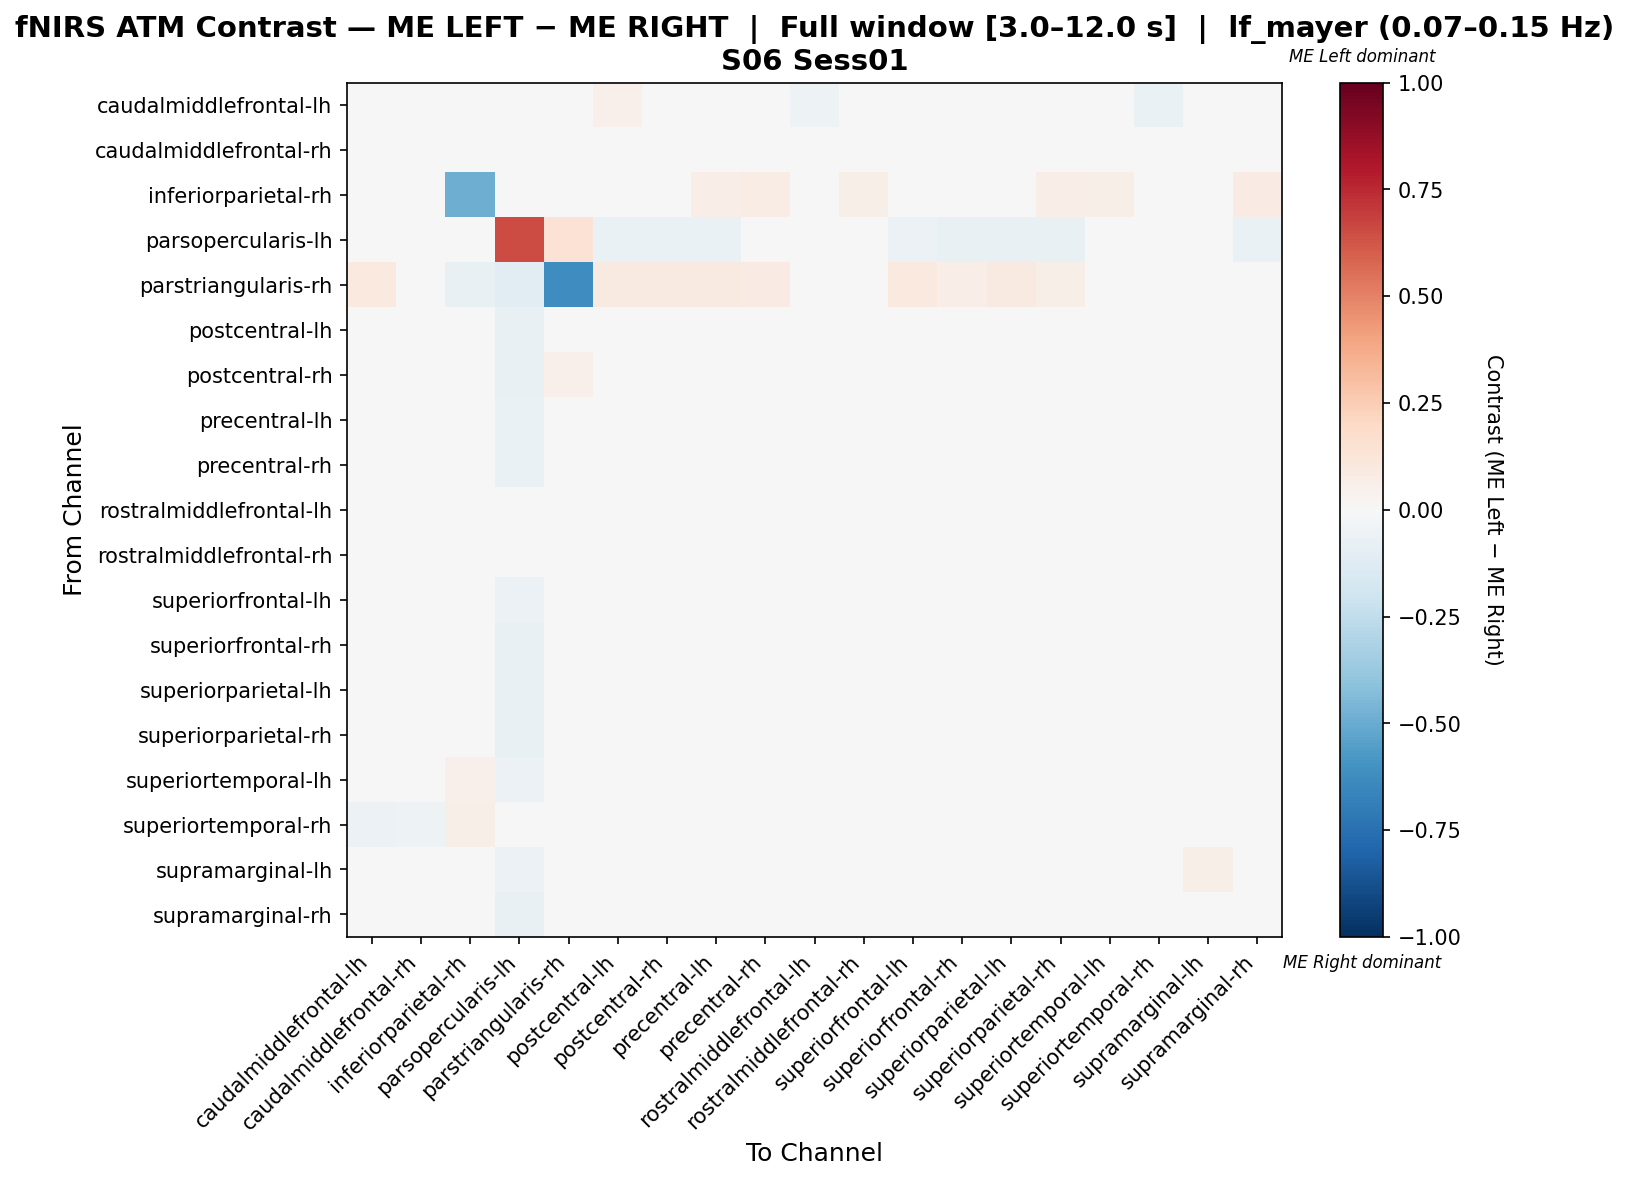

Values plotted in this chart, from the file beside it:
, caudalmiddlefrontal-lh, caudalmiddlefrontal-rh, inferiorparietal-rh, parsopercularis-lh, parstriangularis-rh, postcentral-lh, postcentral-rh, precentral-lh, precentral-rh, rostralmiddlefrontal-lh, rostralmiddlefrontal-rh, superiorfrontal-lh, superiorfrontal-rh, superiorparietal-lh, superiorparietal-rh, superiortemporal-lh, superiortemporal-rh, supramarginal-lh, supramarginal-rh
caudalmiddlefrontal-lh, 0.01304, -0.04348, 0.01014, -0.04348, 0.04058, 0.05072, 0.01304, 0.01594, 0.02609, -0.05362, -0.04203, 0.02754, 0.03478, 0.04058, 0.02609, -0.02899, -0.06667, -0.02029, 0.0
caudalmiddlefrontal-rh, 0.006341, -0.005011, 0.02257, -0.04502, 0.0, 0.03228, 0.007345, 0.001229, 0.0248, -0.04316, -0.003014, 0.005968, 0.01507, 0.02754, 0.01981, -0.02246, -0.04889, -0.002506, 0.007097
inferiorparietal-rh, -0.02747, 0.002829, -0.4886, 0.0, 0.003012, 0.03596, -0.02747, 0.06928, 0.07229, -0.003195, 0.05723, -0.009401, 0.02391, 0.03596, 0.06325, 0.06024, 0.03012, 0.02072, 0.08133
parsopercularis-lh, -0.03, -0.042, -0.002, 0.6513, 0.1453, -0.066, -0.07, -0.068, -0.04415, -0.02907, -0.01415, -0.06, -0.074, -0.076, -0.072, -0.046, 0.008776, -0.042, -0.07
parstriangularis-rh, 0.09622, 0.0, -0.07143, -0.1085, -0.6242, 0.08935, 0.08935, 0.08935, 0.07904, 0.0, 0.0, 0.09966, 0.06529, 0.08935, 0.05498, 0.0, 0.0, 0.01031, 0.04124
postcentral-lh, 0.04013, -0.008815, 0.01997, -0.07188, 0.02945, 0.02471, -0.01646, 0.02035, -0.000716, -0.01427, 0.0001141, 0.02192, 0.01155, 0.01401, 0.002965, -0.01952, -0.02824, -0.01059, -0.01469
postcentral-rh, 0.04902, 0.0001185, 0.01804, -0.0764, 0.05071, 0.01575, 0.02458, 0.01597, 0.001112, -0.04045, -0.005748, 0.018, -0.01533, 0.01487, -0.006783, -0.03009, -0.03371, 0.01613, -0.01577
precentral-lh, 0.02306, -0.02631, 0.02088, -0.06285, 0.0311, 0.02752, -0.005214, 0.01143, 0.01436, -0.02935, -0.01435, 0.01654, 0.009468, 0.02143, 0.01741, -0.01141, -0.03914, 4.422078553799336e-06, -0.004561
precentral-rh, 0.03313, -0.006078, 0.02584, -0.06525, 0.02713, 0.01184, -0.01586, 0.0229, 0.004492, -0.00809, -0.004087, 0.01457, -0.008407, 0.008961, 0.005657, -0.01269, -0.02891, 0.002966, -0.008111
rostralmiddlefrontal-lh, -0.01417, -0.04385, 0.02245, -0.04255, 0.0, 0.03142, -0.04194, 0.007137, 0.03142, 0.0257, 0.005461, 0.009955, 0.02868, 0.02046, 0.02815, -0.009145, -0.02018, -0.02612, -0.01287
rostralmiddlefrontal-rh, -0.006384, -0.02578, 0.02604, -0.03774, 0.0, 0.02617, -0.008718, 0.008102, 0.02209, -0.02307, -0.004877, 0.003565, 0.0181, 0.02374, 0.02401, -0.00982, -0.04563, 0.003614, 0.006595
superiorfrontal-lh, 0.03227, -0.02422, 0.01681, -0.0617, 0.03662, 0.03386, -0.008672, 0.01565, 0.009005, -0.02462, -0.01239, 0.01936, 0.01738, 0.01864, 0.01153, -0.01983, -0.03797, -0.009725, -0.01199
superiorfrontal-rh, 0.04262, -0.01054, 0.01819, -0.07128, 0.02609, 0.02712, -0.02925, 0.02406, -0.005259, -0.007793, 0.01025, 0.02422, 0.01873, 0.00649, 0.002634, -0.01649, -0.02694, -0.007793, -0.02506
superiorparietal-lh, 0.03772, -0.01089, 0.02107, -0.07128, 0.0296, 0.02172, -0.01851, 0.02205, 0.002558, -0.01442, 0.00569, 0.014, -0.0008256, 0.0151, 0.005941, -0.01442, -0.02663, -0.001554, -0.01689
superiorparietal-rh, 0.02971, -0.01003, 0.02198, -0.07036, 0.02128, 0.01759, -0.02354, 0.02469, 0.009061, -0.01003, 0.004156, 0.0105, -0.002286, 0.01118, 0.01545, -0.01287, -0.02561, 0.000614, -0.01148
superiortemporal-lh, -0.0131, -0.03254, 0.05365, -0.06111, 0.0, 0.007854, -0.03746, 0.02039, 0.02039, -0.01687, 0.001585, -0.001907, -0.001193, 0.008211, 0.01726, 0.03329, -0.01865, 0.007854, 0.01234
superiortemporal-rh, -0.06089, -0.05284, 0.05525, -0.01453, 0.0, 0.01309, -0.03981, -0.01267, 0.02667, 0.02685, 0.00493, -0.01435, 0.002044, 0.007569, 0.01075, 0.01862, -0.001553, 0.01309, 0.01778
supramarginal-lh, -0.003718, -0.02121, 0.04308, -0.05983, 0.006098, 0.007244, 0.006845, 0.01537, 0.01334, -0.04439, -0.006984, -0.005767, -0.005767, 0.00846, 0.007244, -0.01308, -0.03096, 0.05724, 0.02677
supramarginal-rh, 0.02325, -0.005435, 0.04116, -0.07639, 0.02174, 0.01077, -0.01842, 0.01258, 0.005636, -0.02536, 0.005938, 0.004026, -0.01842, 0.001006, 0.002516, -0.00312, -0.01429, 0.02768, 0.005133
